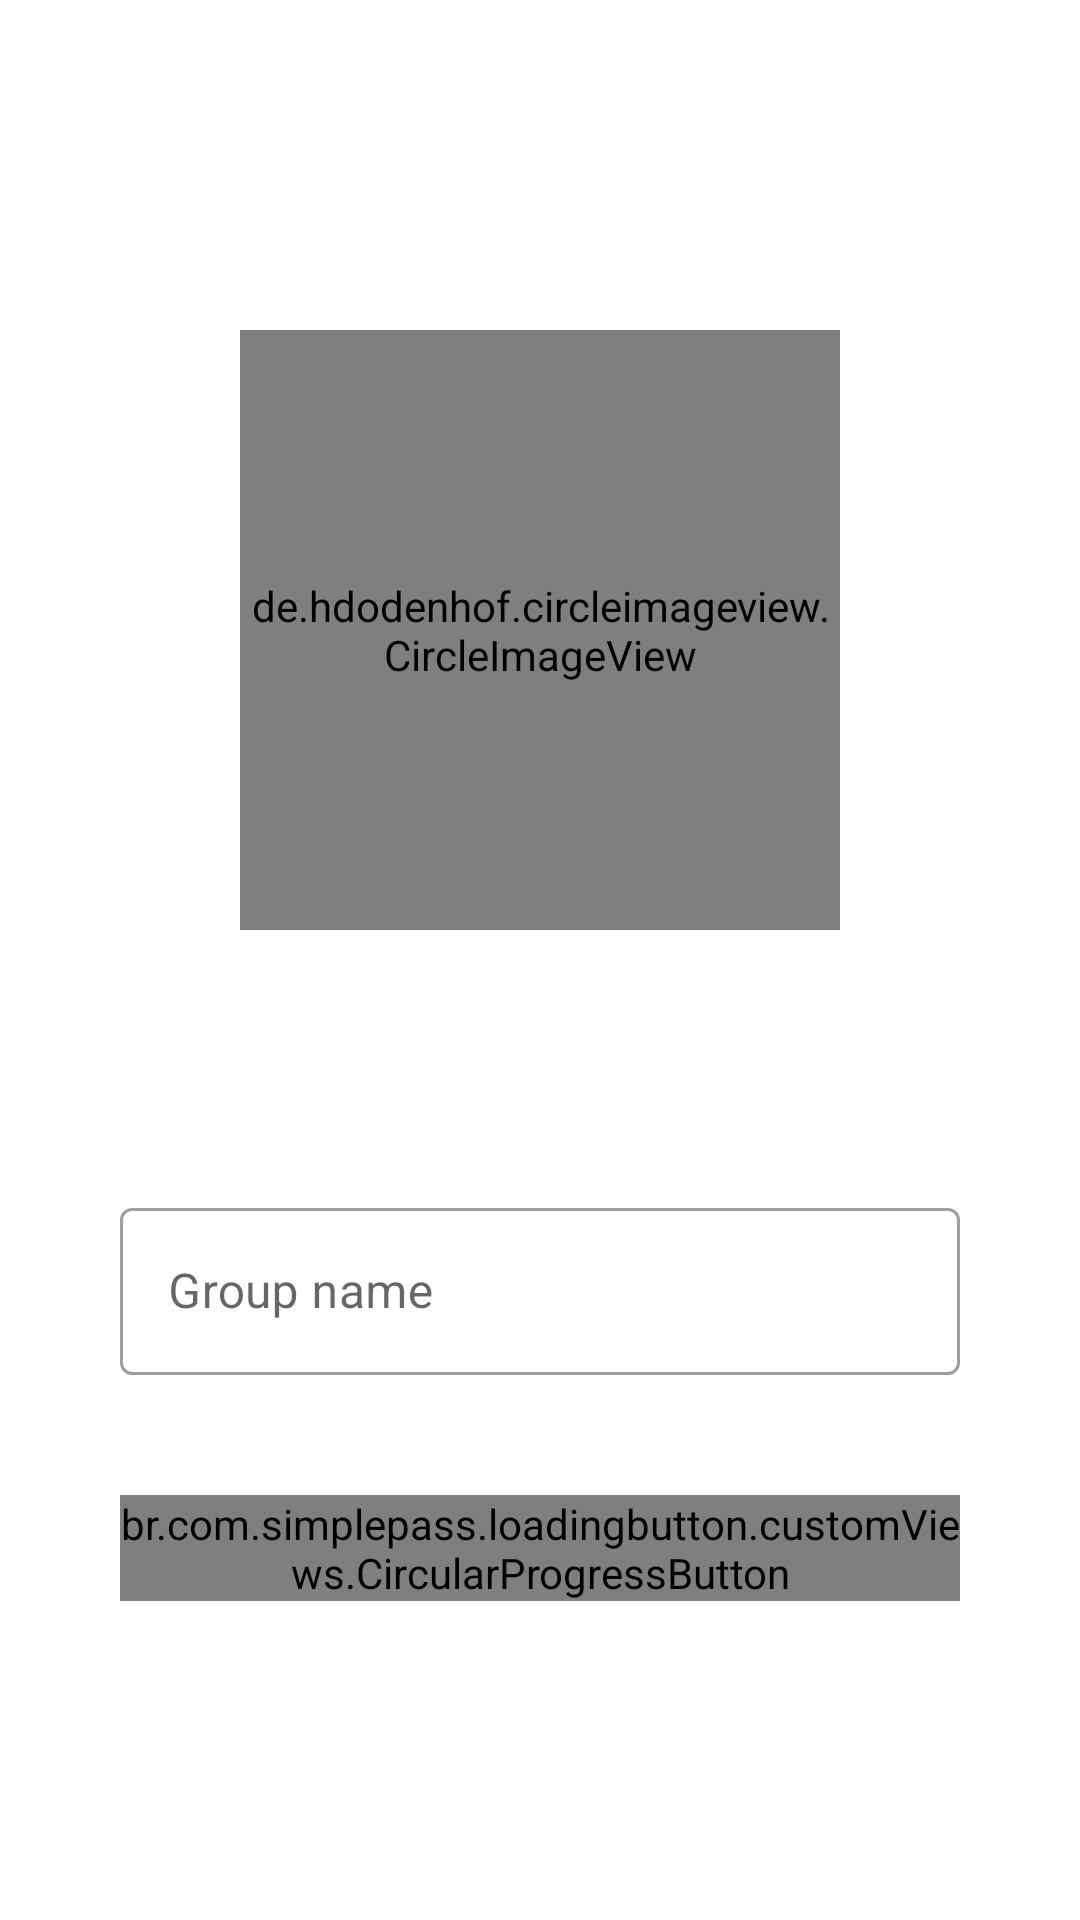

Produce the Android XML layout that renders to this screen, including the resource entries it uses.
<!-- AndroidManifest.xml: application theme Theme.Beever -->
<!-- res/layout/fragment_create_group.xml -->
<?xml version="1.0" encoding="utf-8"?>
<androidx.constraintlayout.widget.ConstraintLayout xmlns:android="http://schemas.android.com/apk/res/android"
    xmlns:app="http://schemas.android.com/apk/res-auto"
    xmlns:tools="http://schemas.android.com/tools"
    android:layout_width="match_parent"
    android:layout_height="match_parent"
    android:background="@color/white"
    tools:context=".feature.CreateGroupFragment">

    <de.hdodenhof.circleimageview.CircleImageView
        android:id="@+id/group_picture_selection"
        android:layout_width="200dp"
        android:layout_height="200dp"
        app:layout_constraintBottom_toBottomOf="parent"
        app:layout_constraintEnd_toEndOf="parent"
        app:layout_constraintStart_toStartOf="parent"
        app:layout_constraintTop_toTopOf="parent"
        app:layout_constraintVertical_bias="0.25"
        android:src="@drawable/profile"
        app:civ_border_width="2dp"
        app:civ_border_color="#FF000000"
        android:foreground="@drawable/my_selector"/>

    <com.google.android.material.textfield.TextInputLayout
        android:id="@+id/textInputLayout"
        android:layout_width="match_parent"
        android:layout_height="wrap_content"
        android:layout_margin="40dp"
        app:layout_constraintBottom_toBottomOf="parent"
        app:layout_constraintEnd_toEndOf="parent"
        app:layout_constraintStart_toStartOf="parent"
        app:layout_constraintTop_toBottomOf="@+id/group_picture_selection"
        app:layout_constraintVertical_bias="0.25"
        style="@style/Widget.MaterialComponents.TextInputLayout.OutlinedBox">

        <com.google.android.material.textfield.TextInputEditText
            android:id="@+id/group_name_selection"
            android:layout_width="match_parent"
            android:layout_height="wrap_content"
            android:backgroundTint="@color/white"
            android:inputType="text"
            android:maxLines="1"
            android:hint="@string/group_name_selection" />

    </com.google.android.material.textfield.TextInputLayout>

    <br.com.simplepass.loadingbutton.customViews.CircularProgressButton
        android:id="@+id/create_group"
        android:layout_width="match_parent"
        android:layout_height="wrap_content"
        app:layout_constraintBottom_toBottomOf="parent"
        app:layout_constraintEnd_toEndOf="parent"
        app:layout_constraintStart_toStartOf="parent"
        app:layout_constraintTop_toBottomOf="@+id/textInputLayout"
        android:layout_margin="40dp"
        app:layout_constraintVertical_bias="0"
        android:text="@string/create_group"
        android:textColor="@color/white"
        app:spinning_bar_width="4dp"
        app:spinning_bar_color="#FFF"
        app:spinning_bar_padding="6dp"
        app:initialCornerAngle="1000dp"
        app:finalCornerAngle="1000dp"
        android:background="@drawable/circular_border_shape" />



</androidx.constraintlayout.widget.ConstraintLayout>
<!-- resources referenced by this layout -->
<resources>
  <color name="white">#FFFFFFFF</color>
  <!-- drawable circular_border_shape (drawable) -->
  <?xml version="1.0" encoding="utf-8"?>
  <shape android:shape="rectangle" xmlns:android="http://schemas.android.com/apk/res/android">
      <corners android:radius="1000dp" />
      <solid android:color="@color/beever_blue" />
  </shape>
  <string name="create_group">Create group</string>
  <string name="group_name_selection">Group name</string>
  <style name="Theme.Beever" parent="Theme.MaterialComponents.DayNight.NoActionBar">
          
          <item name="colorPrimary">@color/beever_blue</item>
          <item name="colorPrimaryVariant">@color/beever_light_blue</item>
          <item name="colorOnPrimary">@color/white</item>
          
          <item name="colorSecondary">@color/beever_blue</item>
          <item name="colorSecondaryVariant">@color/beever_light_blue</item>
          <item name="colorOnSecondary">@color/black</item>
          
          <item name="android:statusBarColor" tools:targetApi="l">?attr/colorOnPrimary</item>
          
          <item name="android:windowContentTransitions">true</item>
          <item name="android:windowBackground">@color/beever_light_blue</item>
          <item name="android:colorBackground">@color/beever_light_blue</item>
          <item name="android:windowLightStatusBar">true</item>
      </style>
  <color name="beever_blue">#587291</color>
  <color name="beever_light_blue">#B8E1FF</color>
  <color name="black">#FF000000</color>
</resources>
